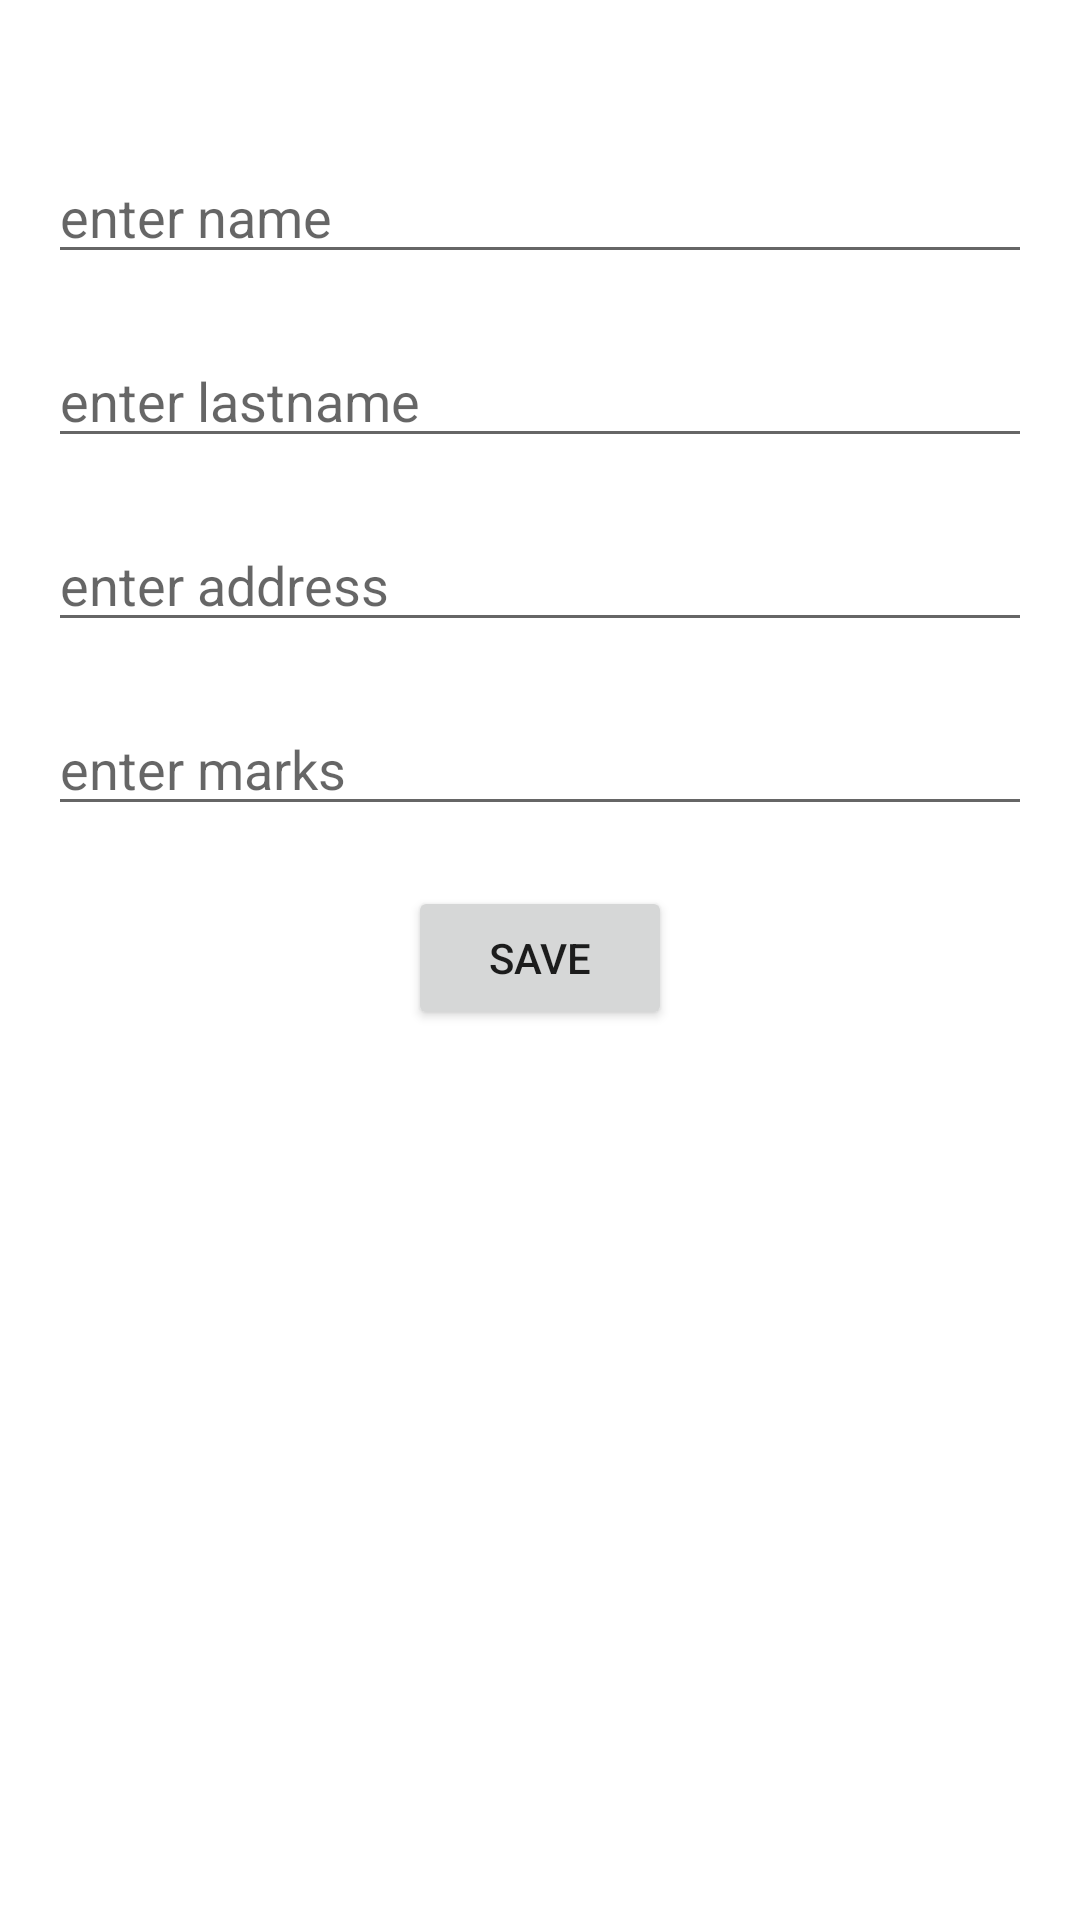

The Android layout XML behind this screen, and the referenced resources:
<!-- AndroidManifest.xml: application theme Theme.RoomExampleWithJava -->
<!-- res/layout/activity_main.xml -->
<?xml version="1.0" encoding="utf-8"?>
<androidx.constraintlayout.widget.ConstraintLayout xmlns:android="http://schemas.android.com/apk/res/android"
    xmlns:app="http://schemas.android.com/apk/res-auto"
    xmlns:tools="http://schemas.android.com/tools"
    android:layout_width="match_parent"
    android:layout_height="match_parent"
    tools:context=".ui.MainActivity">

    <LinearLayout
        android:layout_width="match_parent"
        android:layout_height="wrap_content"
        android:gravity="center_horizontal"
        android:orientation="vertical"
        app:layout_constraintLeft_toLeftOf="parent"
        app:layout_constraintTop_toTopOf="parent">

        <EditText
            android:id="@+id/editStudentName"
            android:layout_width="match_parent"
            android:layout_height="wrap_content"
            android:layout_marginLeft="16dp"
            android:layout_marginTop="50dp"
            android:layout_marginRight="16dp"
            android:hint="@string/enter_name"
            android:inputType="textPersonName"
            app:layout_constraintEnd_toEndOf="parent"
            app:layout_constraintStart_toStartOf="parent"
            app:layout_constraintTop_toTopOf="parent" />

        <EditText
            android:id="@+id/editStudentLastName"
            android:layout_width="match_parent"
            android:layout_height="wrap_content"
            android:layout_marginLeft="16dp"
            android:layout_marginTop="20dp"
            android:layout_marginRight="16dp"
            android:hint="@string/enter_lastname"
            android:inputType="textPersonName"
            app:layout_constraintEnd_toEndOf="parent"
            app:layout_constraintStart_toStartOf="parent"
            app:layout_constraintTop_toBottomOf="@+id/editStudentName" />

        <EditText
            android:id="@+id/editStudentAddress"
            android:layout_width="match_parent"
            android:layout_height="wrap_content"
            android:layout_marginLeft="16dp"
            android:layout_marginTop="20dp"
            android:layout_marginRight="16dp"
            android:hint="@string/enter_address"
            android:inputType="textPersonName"
            app:layout_constraintEnd_toEndOf="parent"
            app:layout_constraintStart_toStartOf="parent"
            app:layout_constraintTop_toBottomOf="@+id/editStudentLastName" />

        <EditText
            android:id="@+id/editStudentMarks"
            android:layout_width="match_parent"
            android:layout_height="wrap_content"
            android:layout_marginLeft="16dp"
            android:layout_marginTop="20dp"
            android:layout_marginRight="16dp"
            android:hint="@string/enter_marks"
            android:inputType="textPersonName"
            app:layout_constraintEnd_toEndOf="parent"
            app:layout_constraintStart_toStartOf="parent"
            app:layout_constraintTop_toBottomOf="@+id/editStudentAddress" />

        <Button
            android:id="@+id/buttonSave"
            android:layout_width="wrap_content"
            android:layout_height="wrap_content"
            android:layout_marginLeft="16dp"
            android:layout_marginTop="20dp"
            android:layout_marginRight="16dp"
            android:text="@string/save"
            app:layout_constraintEnd_toEndOf="parent"
            app:layout_constraintStart_toStartOf="parent"
            app:layout_constraintTop_toBottomOf="@+id/editStudentMarks" />

        <androidx.recyclerview.widget.RecyclerView
            android:id="@+id/recyclerView"
            android:layout_width="match_parent"
            android:layout_height="wrap_content"
            tools:listitem="@layout/recyclerview_item_list" />

    </LinearLayout>


</androidx.constraintlayout.widget.ConstraintLayout>
<!-- res/layout/recyclerview_item_list.xml (included above) -->
<?xml version="1.0" encoding="utf-8"?>
<androidx.constraintlayout.widget.ConstraintLayout xmlns:android="http://schemas.android.com/apk/res/android"
    xmlns:app="http://schemas.android.com/apk/res-auto"
    xmlns:tools="http://schemas.android.com/tools"
    android:layout_width="match_parent"
    android:layout_height="wrap_content">

    <TextView
        android:id="@+id/tvStudentName"
        style="@style/textStyle"
        android:layout_width="match_parent"
        android:layout_height="wrap_content"
        android:layout_marginTop="48dp"
        android:inputType="textPersonName"
        android:padding="5dp"
        app:layout_constraintEnd_toEndOf="parent"
        app:layout_constraintHorizontal_bias="0.0"
        app:layout_constraintStart_toStartOf="parent"
        app:layout_constraintTop_toTopOf="parent"
        tools:text="Yash" />

    <TextView
        android:id="@+id/tvStudentLastName"
        style="@style/textStyle"
        android:layout_width="match_parent"
        android:layout_height="wrap_content"
        android:layout_marginTop="20dp"
        android:padding="5dp"
        app:layout_constraintEnd_toEndOf="parent"
        app:layout_constraintStart_toStartOf="parent"
        app:layout_constraintTop_toBottomOf="@+id/tvStudentName"
        tools:text="Yash" />

    <TextView
        android:id="@+id/tvStudentAddress"
        style="@style/textStyle"
        android:layout_width="match_parent"
        android:layout_height="wrap_content"
        android:layout_marginTop="20dp"
        android:padding="5dp"
        app:layout_constraintEnd_toEndOf="parent"
        app:layout_constraintStart_toStartOf="parent"
        app:layout_constraintTop_toBottomOf="@+id/tvStudentLastName"
        tools:text="Yash" />

    <TextView
        android:id="@+id/tvStudentMarks"
        style="@style/textStyle"
        android:layout_width="match_parent"
        android:layout_height="wrap_content"
        android:layout_marginTop="20dp"
        android:padding="5dp"
        app:layout_constraintEnd_toEndOf="parent"
        app:layout_constraintStart_toStartOf="parent"
        app:layout_constraintTop_toBottomOf="@+id/tvStudentAddress"
        tools:text="Yash" />
</androidx.constraintlayout.widget.ConstraintLayout>
<!-- resources referenced by this layout -->
<resources>
  <string name="enter_address">enter address</string>
  <string name="enter_lastname">enter lastname</string>
  <string name="enter_marks">enter marks</string>
  <string name="enter_name">enter name</string>
  <string name="save">Save</string>
  <style name="textStyle">TextStyle
          <item name="android:textColor">@color/purple_700</item>
          <item name="android:textSize">15sp</item>
          <item name="android:textStyle">bold</item>
  
      </style>
  <style name="Theme.RoomExampleWithJava" parent="Theme.MaterialComponents.DayNight.DarkActionBar">
          
          <item name="colorPrimary">@color/purple_500</item>
          <item name="colorPrimaryVariant">@color/purple_700</item>
          <item name="colorOnPrimary">@color/white</item>
          
          <item name="colorSecondary">@color/teal_200</item>
          <item name="colorSecondaryVariant">@color/teal_700</item>
          <item name="colorOnSecondary">@color/black</item>
          
          <item name="android:statusBarColor" tools:targetApi="l">?attr/colorPrimaryVariant</item>
          
      </style>
  <!-- not gathered from this repository: default colours our renderer supplied (Android Studio template values) -->
  <color name="purple_500">#FF6200EE</color>
  <color name="purple_700">#FF3700B3</color>
  <color name="teal_200">#FF03DAC5</color>
  <color name="teal_700">#FF018786</color>
  <color name="black">#FF000000</color>
  <color name="white">#FFFFFFFF</color>
</resources>
